Run: headless pygame with SDL's dummy video driver; simulated clock (each Clock.tick advances the game by its frame time, no real sleeping); random seed 0; keys injected as events and as key.get_pressed() state; no mouse input.
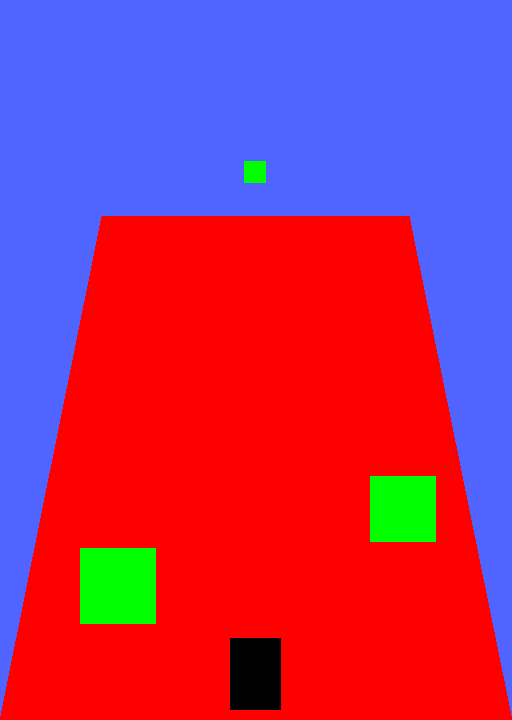
Frame 1 of 4 · flips 1–60 · no input
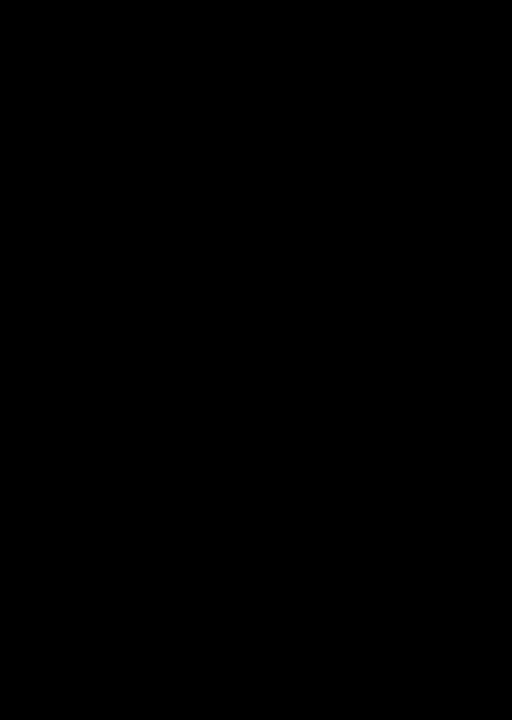
Frame 2 of 4 · flips 61–180 · tapped SPACE, RETURN · held RIGHT (→), D
Frame 3 of 4 · flips 181–300 · held DOWN (↓), S · screen unchanged from frame 2, image omitted
Frame 4 of 4 · flips 301–420 · held LEFT (←), A, UP (↑), W · screen unchanged from frame 3, image omitted

The pygame program that drew these frames:

# a perspective running game
# collect powerups and avoid obstacles
import pygame
from random import randint

def rectCollision(rect1 : pygame.Rect, rect2 : pygame.Rect):
    collide = False
    if rect1.bottom > rect2.top:
        if rect1.top < rect2.bottom:
            if rect1.left < rect2.right:
                if rect1.right > rect2.left:
                    collide = True
    return collide

pygame.init() # initalise

width = 512
height = 720

screen = pygame.display.set_mode((width,height)) #creates a surface
clock = pygame.time.Clock()

# variable definition
trackSpaceW = width * 0.2
trackSpaceH = height * 0.3
trackW = width - trackSpaceW*2
trackH = height - trackSpaceH
trackPoly = [(0,height),(trackSpaceW,trackSpaceH),(width-trackSpaceW,trackSpaceH),(width,height)]

# Lanes
charW, charH = width*0.1, height*0.1
padding = 10
leftLaneBottom = width/6
leftLaneTop = trackSpaceW + trackW/6
middleLane = width/2
rightLaneBottom = width/6*5
rightLaneTop = trackSpaceW + trackW/6*5

obsW = width * 0.1
obsSpeed = 1
leftLaneRatio = (leftLaneBottom - leftLaneTop) / width
rightLaneRatio = (rightLaneBottom - rightLaneTop) / width

obs1yOfsett = randint(int(-height/3),0) #FIXED
obs1x = leftLaneTop - obsW/2 + leftLaneRatio * obs1yOfsett #FIXED
obs1y = trackSpaceH - obsW/2 + obs1yOfsett
obs1Counter = 0
obs1xVel = obsSpeed * leftLaneRatio
obs1yVel = obsSpeed

obs2yOfsett = randint(int(-height/3),0)
obs2x = middleLane - obsW/2
obs2y = trackSpaceH - obsW/2 + obs2yOfsett
obs2Counter = 0
obs2yVel = obsSpeed

obs3yOfsett = randint(int(-height/3),0) #FIXED
obs3x = rightLaneTop - obsW/2 + rightLaneRatio * obs3yOfsett #FIXED
obs3y = trackSpaceH - obsW/2 + obs3yOfsett
obs3Counter = 0
obs3xVel = obsSpeed * rightLaneRatio
obs3yVel = obsSpeed

# Player Variables
currentPlayerLane = "middle"
playerX = middleLane
dead = False

while True: # game loop
    # Process player inputs.
    for event in pygame.event.get():
        if event.type == pygame.QUIT:
            pygame.quit()
            raise SystemExit
        # Moving character into left and right lanes
        if event.type == pygame.KEYDOWN:
            if event.key == pygame.K_a or event.key == pygame.K_LEFT:
                if currentPlayerLane == "middle":
                    playerX = leftLaneBottom
                    currentPlayerLane = "left"
                if currentPlayerLane == "right":
                    playerX = middleLane
                    currentPlayerLane = "middle"
            if event.key == pygame.K_d or event.key == pygame.K_RIGHT:
                if currentPlayerLane == "middle":
                    playerX = rightLaneBottom
                    currentPlayerLane = "right"
                if currentPlayerLane == "left":
                    playerX = middleLane
                    currentPlayerLane = "middle"

    if not dead:
        screen.fill((80,100,255))  # Fill the display with a solid color
        track = pygame.draw.polygon(screen,(255,0,0),trackPoly)

        # Obstacles
        obsW = width * 0.1
        obs1W = obsW * (obs1y/height * 2)
        obs2W = obsW * (obs2y/height * 2)
        obs3W = obsW * (obs3y/height * 2)

        obs1x += obs1xVel * ((abs(obs1y) + 1) * 0.02) #FIXED
        obs1y += obs1yVel * ((abs(obs1y) + 1) * 0.02)

        obs2x = middleLane - obs2W/2 #ADDED
        obs2y += obs2yVel * ((abs(obs2y) + 1) * 0.02)

        obs3x += obs3xVel * ((abs(obs3y) + 1) * 0.02) #FIXED
        obs3y += obs3yVel * ((abs(obs3y) + 1) * 0.02)

        obs1 = pygame.Rect(obs1x,obs1y,obs1W,obs1W)
        obs2 = pygame.Rect(obs2x,obs2y,obs2W,obs2W)
        obs3 = pygame.Rect(obs3x,obs3y,obs3W,obs3W)

        pygame.draw.rect(screen, (0,255,0), obs1)
        pygame.draw.rect(screen, (0,255,0), obs2)
        pygame.draw.rect(screen, (0,255,0), obs3)

        if obs1.top > height:
            obs1yOfsett = randint(-height/3, 0) #FIXED
            obs1Counter += 1
            obs1x = leftLaneTop - obsW/2 + leftLaneRatio * obs1yOfsett #FIXED
            obs1y = trackSpaceH - obsW/2 + obs1yOfsett

        if obs2.top > height:
            obs2Counter += 1
            obs2yOfsett = randint(-height/3, 0) #FIXED
            obs2y = trackSpaceH - obsW/2 + obs2yOfsett

        if obs3.top > height:
            obs3yOfsett = randint(int(-height/3), 0) #FIXED
            obs3Counter += 1
            obs3x = rightLaneTop - obsW/2 + rightLaneRatio * obs3yOfsett #FIXED
            obs3y = trackSpaceH - obsW/2 + obs3yOfsett

        # Character
        charRect = pygame.Rect(playerX - charW/2, height - charH - padding,charW,charH)
        character = pygame.draw.rect(screen, (0,0,0), charRect)

        # Collisions of player with obstacles
        if dead == False:
            dead = rectCollision(charRect, obs1)
        if dead == False:
            dead = rectCollision(charRect, obs2)
        if dead == False:
            dead = rectCollision(charRect, obs3)
    else:
        screen.fill((0,0,0))  # Fill the display with black
        #TODO: draw game over text

    pygame.display.flip()  # Refresh on-screen display
    clock.tick(60)         # wait until next frame (at 60 FPS)
